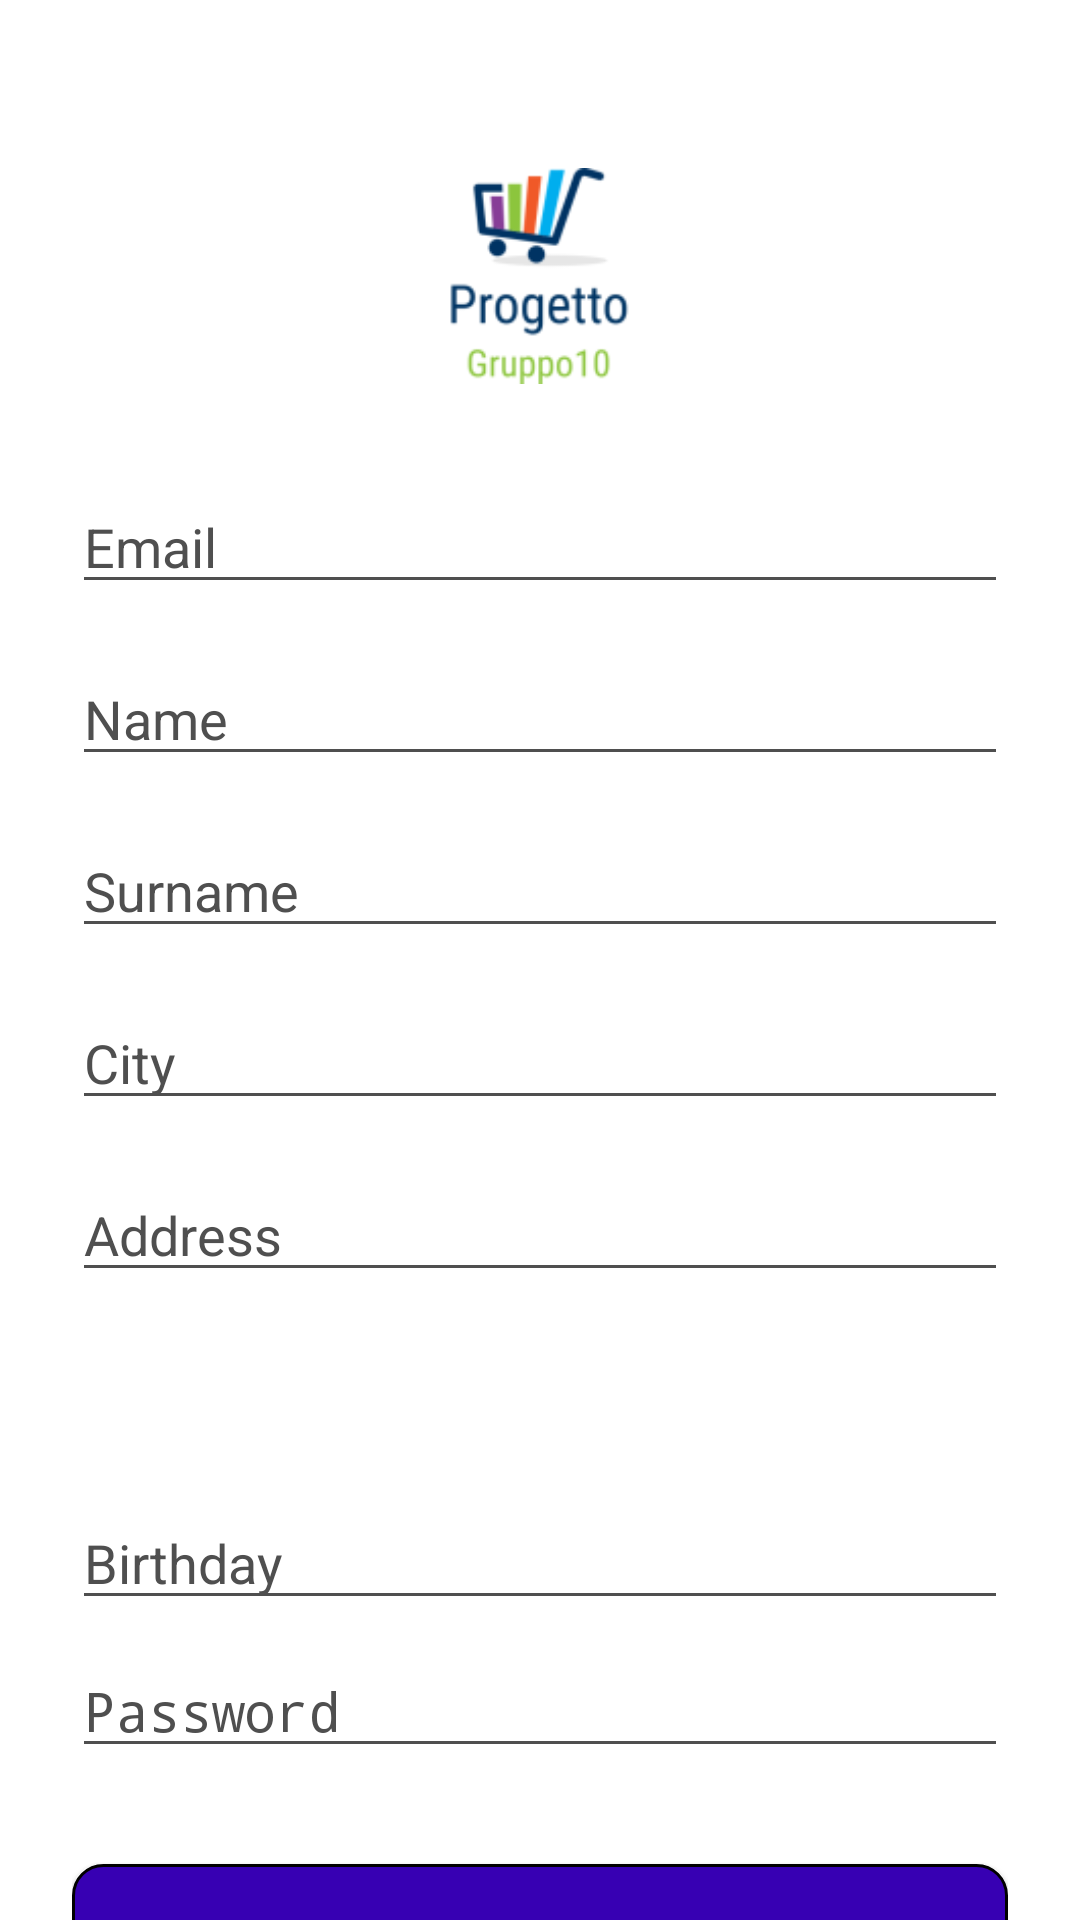

Android layout source for this screen:
<!-- AndroidManifest.xml: activity theme android:Theme.Material -->
<!-- res/layout/activity_signup.xml -->
<?xml version="1.0" encoding="utf-8"?>
<ScrollView
    xmlns:android="http://schemas.android.com/apk/res/android"
    android:background="@color/white"
    android:layout_width="fill_parent"
    android:layout_height="fill_parent"
    android:fitsSystemWindows="true">

    <LinearLayout
        android:orientation="vertical"
        android:layout_width="match_parent"
        android:layout_height="wrap_content"
        android:paddingTop="56dp"
        android:paddingLeft="24dp"
        android:paddingRight="24dp">

        <ImageView android:src="@drawable/logo"
            android:layout_width="173dp"
            android:layout_height="72dp"
            android:layout_marginBottom="24dp"
            android:layout_gravity="center_horizontal" />

        
            <EditText android:id="@+id/input_email"
                android:layout_width="match_parent"
                android:layout_height="wrap_content"
                android:inputType="textEmailAddress"
                android:backgroundTint="@color/grey1"
                android:textColorHint="@color/grey1"
                android:textColor="@color/grey1"
                android:hint="Email"
                android:layout_marginTop="8dp"
                android:layout_marginBottom="8dp"/>

        
            <EditText android:id="@+id/input_name"
                android:layout_width="match_parent"
                android:layout_height="wrap_content"
                android:inputType="textCapWords"
                android:backgroundTint="@color/grey1"
                android:textColorHint="@color/grey1"
                android:textColor="@color/grey1"
                android:hint="Name"
                android:layout_marginTop="8dp"
                android:layout_marginBottom="8dp"/>


            <EditText android:id="@+id/input_surname"
                android:layout_width="match_parent"
                android:layout_height="wrap_content"
                android:inputType="textCapWords"
                android:backgroundTint="@color/grey1"
                android:textColorHint="@color/grey1"
                android:textColor="@color/grey1"
                android:hint="Surname"
                android:layout_marginTop="8dp"
                android:layout_marginBottom="8dp"/>

        
            <EditText android:id="@+id/input_city"
                android:layout_width="match_parent"
                android:layout_height="wrap_content"
                android:backgroundTint="@color/grey1"
                android:textColorHint="@color/grey1"
                android:textColor="@color/grey1"
                android:layout_marginTop="8dp"
                android:layout_marginBottom="8dp"
                android:hint="City" />

        
            <EditText android:id="@+id/input_address"
                android:layout_width="match_parent"
                android:layout_height="wrap_content"
                android:inputType="textCapWords"
                android:backgroundTint="@color/grey1"
                android:textColorHint="@color/grey1"
                android:textColor="@color/grey1"
                android:hint="Address"
                android:layout_marginTop="8dp"
                android:layout_marginBottom="8dp"/>

        

        <Spinner
            android:id="@+id/input_gender"
            style="@style/Widget.AppCompat.Spinner"
            android:layout_width="match_parent"
            android:layout_height="44dp"
            android:layout_marginTop="8dp"
            android:layout_marginBottom="8dp"
            android:backgroundTint="@color/grey1"
            android:background="@android:color/transparent"
            android:entries="@array/gender_array"
            android:minHeight="18dp"
            android:spinnerMode="dropdown" />

        <EditText
            android:id="@+id/birthdayInput"
            android:clickable="true"
            android:inputType="date"
            android:hint="Birthday"
            android:text=""
            android:focusable="false"
            android:backgroundTint="@color/grey1"
            android:textColorHint="@color/grey1"
            android:textColor="@color/grey1"
            android:layout_height="wrap_content"
            android:layout_width="match_parent" />

        
            <EditText android:id="@+id/input_password"
                android:layout_width="match_parent"
                android:layout_height="wrap_content"
                android:inputType="textPassword"
                android:backgroundTint="@color/grey1"
                android:textColorHint="@color/grey1"
                android:textColor="@color/grey1"
                android:hint="Password"
                android:layout_marginTop="8dp"
                android:layout_marginBottom="8dp"/>

        
        <Button
            android:id="@+id/btn_signup"
            android:background="@drawable/rounded_button_background"
            android:layout_width="fill_parent"
            android:layout_height="wrap_content"
            android:layout_marginTop="24dp"
            android:layout_marginBottom="24dp"
            android:padding="12dp"
            android:text="Create Account"/>

        <TextView android:id="@+id/link_login"
            android:layout_width="fill_parent"
            android:layout_height="wrap_content"
            android:layout_marginBottom="24dp"
            android:textColor="@color/design_default_color_primary_dark"
            android:text="Already a member? Login"
            android:gravity="center"
            android:textSize="16dip"/>

    </LinearLayout>
</ScrollView>
<!-- resources referenced by this layout -->
<resources>
  <string-array name="gender_array">
          <item>Gender</item>
          <item>Male</item>
          <item>Female</item>
          <item>Rather not say</item>
          <item>A gender not listed here</item>
      </string-array>
  <color name="grey1">#4f4f4f</color>
  <color name="white">#FFFFFF</color>
  <!-- drawable logo: png bitmap (drawable, 16420 bytes) -->
  <!-- drawable rounded_button_background (drawable) -->
  <?xml version="1.0" encoding="utf-8"?>
  <shape xmlns:android="http://schemas.android.com/apk/res/android" >
      <stroke
          android:width="1dp"
          android:color="@color/black" />
  
      <solid android:color="@color/design_default_color_primary_dark" />
  
      <padding
          android:left="1dp"
          android:right="1dp"
          android:bottom="1dp"
          android:top="1dp" />
      <corners android:radius="10dp" />
  </shape>
  <color name="black">#000000</color>
</resources>
